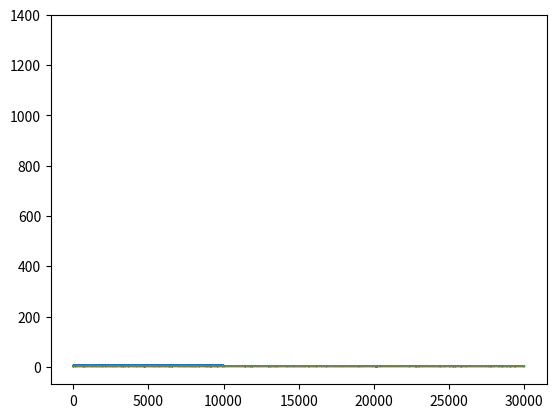

Write the Python code that produced this figure.
#python 3 file created by Choi, Seokjun

#using independent Markov chain monte carlo,
#draw posterior samples

#더구현할내용: 1.알아서 initial point 여러개 잡고 수렴점 비교하기
#밑 클래스를 개조하지말고 그냥 가져다가 initialval만 다르게 여러개 인스턴스 만들어서
#싹 MCMC 돌리고 mean만 get해서 비교하면될거같음 (모먼트를 더 비교할가???)
#<<음 만들었는데 좀 병맛인

# 2. acf plot (음 귀찮다)

from math import exp, log, factorial, pi, tan
from random import seed, uniform, normalvariate
from statistics import mean

import matplotlib.pyplot as plt

class IndepMcPost:
    def __init__(self, likelihood_pdf, proposal_pdf, proposal_sampler, data):
        self.likelihood_pdf = likelihood_pdf
        self.proposal_pdf = proposal_pdf
        self.proposal_sampler = proposal_sampler
        self.data = data
        self.posterior_sample = []

        self.num_total_iters = 0
        self.num_accept = 0
    
    def log_likelihood(self, *params):
        log_likelihood_val = 0
        for elem in self.data:
            pdfval = self.likelihood_pdf(elem, *params)
            if pdfval==0: #엿같게 cauchy가 너무 꼬리가길어서 튄점에서 underflow나서 0나옴 log(0)=음 끔찍
                pdfval=0.00000000000000001 #python fixed-float minimum value
            log_likelihood_val += log(pdfval)
        return log_likelihood_val

    def log_r_calculator(self, candid, last):
        log_r = self.log_likelihood(candid) - self.log_likelihood(last)
        return log_r

    def sampler(self):
        last = self.posterior_sample[-1]
        candid = self.proposal_sampler()
        unif_sample = uniform(0, 1)
        log_r = self.log_r_calculator(candid, last)
        # print(log(unif_sample), log_r) #for debug
        if log(unif_sample) < log_r:
            self.posterior_sample.append(candid)
            self.num_total_iters += 1
            self.num_accept += 1
        else:
            self.posterior_sample.append(last)
            self.num_total_iters += 1

    def generate_samples(self, initial_val, num_samples, num_burn_in=0):
        n = num_samples + num_burn_in
        self.posterior_sample.append(initial_val)
        for _ in range(1, n):
            self.sampler()
        self.posterior_sample = \
            self.posterior_sample[(len(self.posterior_sample)-num_samples):len(self.posterior_sample)]

    def get_autocorr(self, maxLag):
        y = self.posterior_sample
        acf = []
        y_mean = mean(y)
        y = [elem - y_mean  for elem in y]
        n_var = sum([elem**2 for elem in y])
        for k in range(maxLag+1):
            N = len(y)-k
            n_cov_term = 0
            for i in range(N):
                n_cov_term += y[i]*y[i+k]
            acf.append(n_cov_term / n_var)
        return acf

    def show_traceplot(self):
        plt.plot(range(len(self.posterior_sample)),self.posterior_sample)
        plt.show()

    def show_hist(self):
        plt.hist(self.posterior_sample, 100)
        plt.show()

    def get_sample_mean(self, startidx=None):
        if startidx is not None:
            return mean(self.posterior_sample[startidx:])
        else:
            return mean(self.posterior_sample)

    def get_acceptance_rate(self):
        return self.num_accept/self.num_total_iters

#음 좀맘에안드는데 어떻게해야맘에들지모르겠음
def MCMC_conv_verifier(initial_val_list, likelihood_pdf, proposal_pdf, proposal_sampler, data):
    #for 'so called' standard setting
    moment1_list = []
    for initial in initial_val_list:
        testInst = IndepMcPost(likelihood_pdf, proposal_pdf, proposal_sampler, data)
        testInst.generate_samples(initial_val=initial, num_samples=30000)
        moment1_list.append(testInst.get_sample_mean(10000)) #앞에 10000개 버리고
        plt.plot(range(30000),testInst.posterior_sample, linewidth=0.1)
    print(moment1_list)
    print("maximum of diff : ", max(moment1_list)-min(moment1_list))
    plt.show()

if __name__ == "__main__":
    print("run as main")
    seed(2019-311-252)
    
    #ex1
    ex1_data = (8,3,4,3,1,7,2,6,2,7)
    def pois_pmf(x, param_lambda):
        if not isinstance(x, int):
            raise ValueError("x should be integer.")
        return ((param_lambda**x)*exp(-param_lambda)/factorial(x))
    def lognormal_pdf(x, param_mu=4, param_sigma=0.5):
        if not param_sigma>0:
            raise ValueError("sigma should be greater then 0")
        if not x>0:
            raise ValueError("x should be greater then 0")
        const = 1/(x*param_sigma*((2*pi)**0.5))
        ker = exp(-(log(x)-param_mu)**2/(2*(param_sigma**2)))
        return const*ker
    def lognormal_sampler(param_mu=4, param_sigma=0.5):
        return exp(normalvariate(log(param_mu), param_sigma))

    Pois_Lognorm_model = IndepMcPost(pois_pmf, lognormal_pdf, lognormal_sampler, ex1_data)
    Pois_Lognorm_model.generate_samples(initial_val=1, num_samples=10000, num_burn_in=1000)
    print(Pois_Lognorm_model.get_acceptance_rate())
    print(Pois_Lognorm_model.get_sample_mean())
    print(Pois_Lognorm_model.get_autocorr(10))
    Pois_Lognorm_model.show_traceplot()
    Pois_Lognorm_model.show_hist()

    #verify convergence with random initial points
    rand_initials = [uniform(0,10) for _ in range(10)]
    MCMC_conv_verifier(rand_initials, pois_pmf, lognormal_pdf, lognormal_sampler, ex1_data)


    #ex2.
    ex2_data = (2.983, 1.309, 0.957, 2.16, 0.801, 1.747, -0.274, 1.071, 2.094, 2.215,
        2.255, 3.366, 1.028, 3.572, 2.236, 4.009, 1.619, 1.354, 1.415, 1.937)
    print(mean(ex2_data)) #1.8927
    
    def normal_pdf(x, param_mu, param_sigma=1):
        if not param_sigma>0:
            raise ValueError("sigma should be greater then 0")
        const = 1/(param_sigma*((2*pi)**0.5))
        ker = exp(-(x-param_mu)**2/(2*(param_sigma**2)))
        return const*ker

    def cauchy_pdf(x,param_loc=0, param_scale=1):
        loc_part = ((x-param_loc)/param_scale)**2
        numer = pi * param_scale * (1 + loc_part)
        return 1/numer

    def onlyloc_cauchy_pdf(x, param_loc):
        return cauchy_pdf(x, param_loc, 1)

    #from HW2,(좀 개조하긴함. __call__부분)
    class CauchySampler:
        def __init__(self, param_loc, param_scale):
            if param_scale <= 0:
                raise ValueError("scale parameter should be >0")
            self.param_loc = param_loc
            self.param_scale = param_scale

        def sampler(self):
            unif_sample = uniform(0,1)
            return (self.param_scale * tan(pi * (unif_sample - 0.5)) + self.param_loc)

        def get_sample(self, number_of_smpl):
            result = []
            for _ in range(0, number_of_smpl):
                result.append(self.sampler())
            return result
        
        def __call__(self):
            return self.sampler()

    cauchy_sampler = CauchySampler(0,1)
    Norm_Cauchy_model = IndepMcPost(normal_pdf, onlyloc_cauchy_pdf, cauchy_sampler, ex2_data)
    Norm_Cauchy_model.generate_samples(initial_val=1, num_samples=30000, num_burn_in=10000)
    print(Norm_Cauchy_model.get_acceptance_rate())
    print(Norm_Cauchy_model.get_sample_mean())
    print(Norm_Cauchy_model.get_autocorr(10))
    Norm_Cauchy_model.show_traceplot()
    Norm_Cauchy_model.show_hist()

    #verify convergence with random initial points
    rand_initials = [uniform(0,10) for _ in range(10)]
    MCMC_conv_verifier(rand_initials, normal_pdf, onlyloc_cauchy_pdf, cauchy_sampler, ex2_data)
